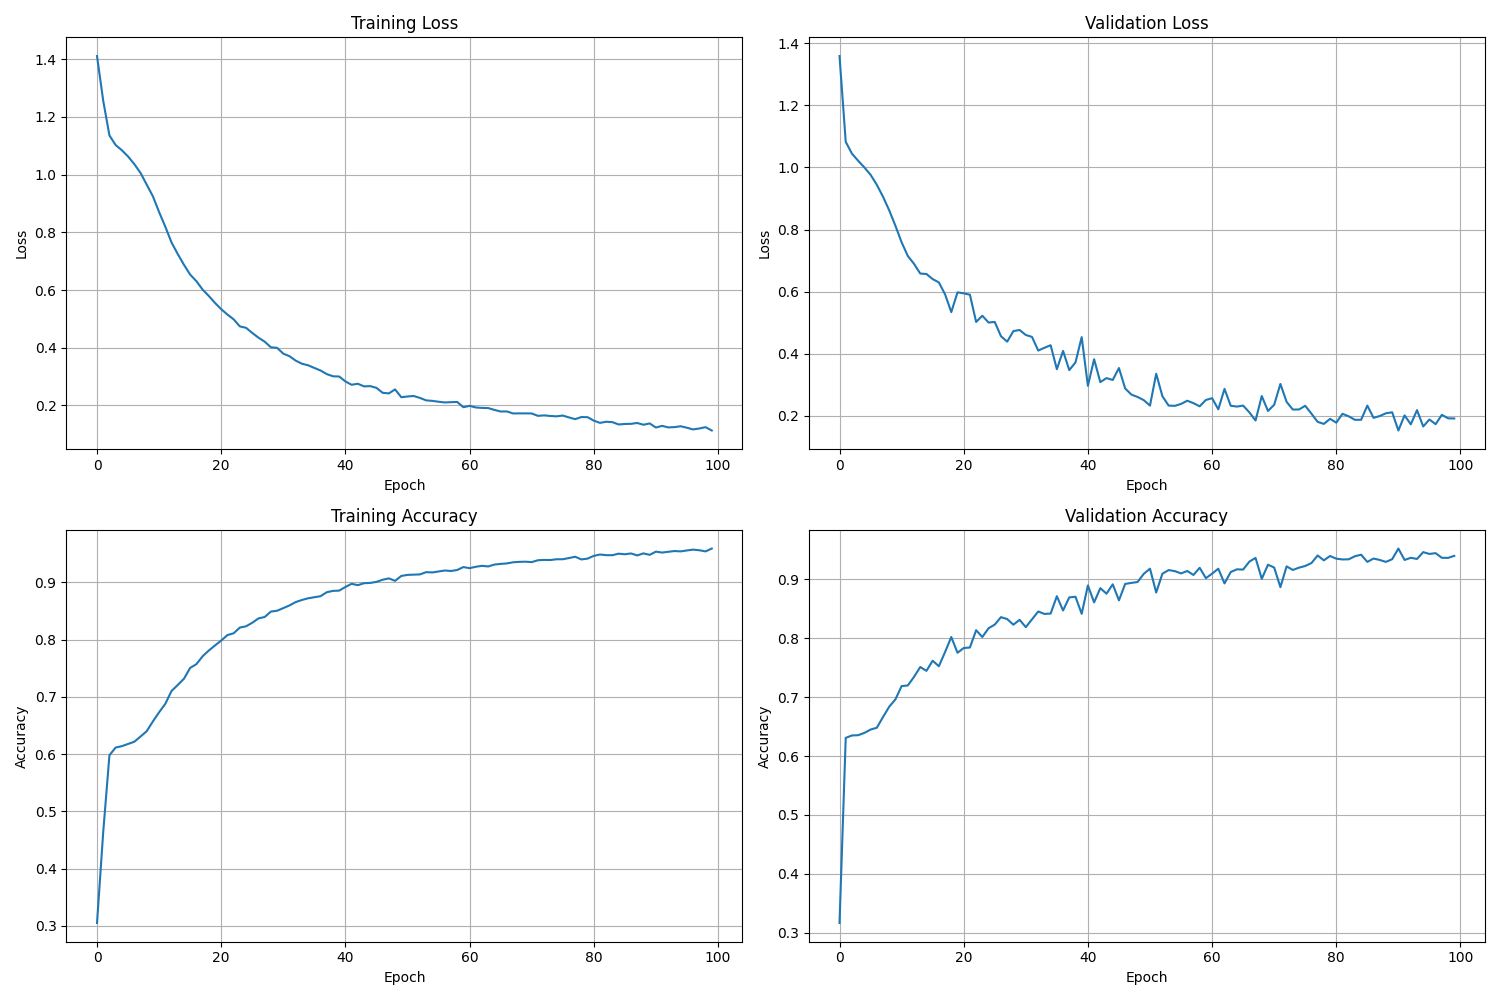

Values plotted in this chart, from the file beside it:
Epoch, Train Loss, Val Loss, Train Accuracy, Val Accuracy, Time per sample
1, 1.411, 1.359, 0.3052, 0.3169, 0.0002079
2, 1.256, 1.083, 0.4642, 0.6307, 0.0001593
3, 1.136, 1.045, 0.5982, 0.6349, 0.0001629
4, 1.103, 1.022, 0.6117, 0.6353, 0.000202
5, 1.085, 1, 0.614, 0.6392, 0.000197
6, 1.063, 0.9766, 0.6179, 0.6449, 0.0001999
7, 1.037, 0.9444, 0.6218, 0.6479, 0.000212
8, 1.006, 0.906, 0.6308, 0.6659, 0.0001697
9, 0.9655, 0.862, 0.6402, 0.6835, 8.610112862610736e-05
10, 0.9248, 0.8123, 0.6573, 0.6959, 0.000188
11, 0.8701, 0.7589, 0.6732, 0.7185, 0.0001746
12, 0.8195, 0.7146, 0.6881, 0.7196, 0.0001967
13, 0.7647, 0.6894, 0.7104, 0.7342, 0.000167
14, 0.7249, 0.658, 0.721, 0.7509, 0.0001061
15, 0.6874, 0.6566, 0.7318, 0.7444, 0.0002285
16, 0.6535, 0.6402, 0.7508, 0.7616, 0.0001226
17, 0.6307, 0.6295, 0.7572, 0.7522, 0.0001946
18, 0.6016, 0.591, 0.771, 0.7764, 0.000184
19, 0.5795, 0.5337, 0.7811, 0.8018, 9.895906602476393e-05
20, 0.5552, 0.5974, 0.7899, 0.775, 0.0002014
21, 0.5335, 0.5943, 0.7985, 0.7831, 0.0001725
22, 0.515, 0.5897, 0.8081, 0.784, 0.0001823
23, 0.4984, 0.502, 0.8112, 0.8133, 0.0001899
24, 0.4739, 0.522, 0.8212, 0.8018, 0.0001889
25, 0.4689, 0.5001, 0.8234, 0.8166, 0.0002121
26, 0.4512, 0.502, 0.8296, 0.8229, 0.0001976
27, 0.4348, 0.456, 0.8372, 0.8355, 0.0001694
28, 0.4209, 0.4384, 0.8397, 0.8322, 0.0001794
29, 0.4014, 0.4724, 0.8491, 0.8226, 0.00016
30, 0.3995, 0.4761, 0.8506, 0.8309, 0.0001511
31, 0.3794, 0.46, 0.8552, 0.8185, 0.0001513
32, 0.3705, 0.4537, 0.8599, 0.8318, 0.0001647
33, 0.3551, 0.4097, 0.8657, 0.845, 0.0002174
34, 0.3444, 0.4186, 0.8694, 0.8409, 0.0002045
35, 0.339, 0.427, 0.8724, 0.8416, 0.0001935
36, 0.3298, 0.3495, 0.8742, 0.8709, 0.0001842
37, 0.3209, 0.4085, 0.876, 0.8468, 0.0001837
38, 0.3085, 0.3467, 0.8829, 0.8689, 0.0001958
39, 0.3009, 0.3715, 0.8853, 0.87, 0.0001075
40, 0.3001, 0.453, 0.8858, 0.8411, 0.0002012
41, 0.2831, 0.2959, 0.8921, 0.8892, 0.0001665
42, 0.2715, 0.3816, 0.8976, 0.8605, 0.0001873
43, 0.275, 0.308, 0.8953, 0.8846, 0.0001981
44, 0.266, 0.3209, 0.8987, 0.8752, 0.0001715
45, 0.2668, 0.3149, 0.8992, 0.8911, 0.0001894
46, 0.2608, 0.3534, 0.901, 0.8639, 0.0001831
47, 0.2436, 0.2876, 0.9048, 0.8918, 0.0002096
48, 0.2415, 0.2678, 0.9071, 0.8935, 0.0001903
49, 0.2554, 0.2601, 0.9028, 0.895, 0.0001866
50, 0.2283, 0.2498, 0.9114, 0.9089, 0.0001866
51, 0.2309, 0.2322, 0.9132, 0.9176, 0.0002026
52, 0.2326, 0.335, 0.9137, 0.8772, 0.0001036
53, 0.2259, 0.2624, 0.914, 0.9092, 0.0001833
54, 0.2174, 0.2323, 0.918, 0.9152, 0.0001545
55, 0.2156, 0.2314, 0.9175, 0.9135, 0.0001522
56, 0.2127, 0.2376, 0.9192, 0.9096, 0.0001737
57, 0.2102, 0.248, 0.9209, 0.9137, 0.0001919
58, 0.2111, 0.2401, 0.92, 0.907, 0.0001503
59, 0.212, 0.2299, 0.9217, 0.9191, 0.0002004
60, 0.1937, 0.2504, 0.9269, 0.9015, 0.0002135
... 40 more rows
